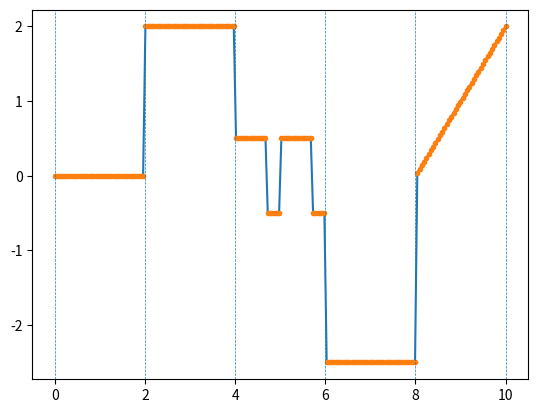

Source code (Python):
# -*- coding: utf-8 -*-
"""
Created on Mon Nov  4 21:18:49 2019

[redacted]
"""

import matplotlib.pyplot as plt
from bisect import bisect
from scipy import interpolate, signal
import numpy as np
from collections import deque, OrderedDict
import itertools

class Node:
    def __init__(self, time=None, left_piece=None, right_piece=None, nType='normal'):
        if left_piece is not None:
            self.setLeft(left_piece)
        else:
            self._left = None

        if right_piece is not None:
            self.setRight(right_piece)
        else:
            self._right = None

        self.setnType(nType)
        self.setTime(time)

    def setnType(self, nType):
        self._nType = nType

    def nType(self):
        return self._nType

    def setTime(self, time):
        self._time = time

    def time(self):
        return self._time

    def setLeft(self, left_piece):
        assert type(left_piece) is Piece, "Invalid Type. Must be object of type 'Piece'"
        self._left = left_piece

    def setRight(self, right_piece):
        assert type(right_piece) is Piece, "Invalid Type. Must be object of type 'Piece'"
        self._right = right_piece

    def left(self):
        return self._left

    def right(self):
        return self._right


class Piece:
    fType = None
    def __init__(self, start_node=None, end_node=None, fType='constant'):
        self._funcs = {
                'constant': Constant(),
                'ramp': Ramp(),
                'sinusoid': Sinusoid(),
                'square': Square()
                }
        
        self.setfType(fType)
        self.setStart(start_node)
        self.setEnd(end_node)
        
    def addFunc(self, key, func):
        self._funcs[key] = func
        
    def getFunc(self, fType = None):
        if fType is not None:
            return self._funcs[fType]
        else:
            return self._funcs[self._fType]
        
    def setfType(self, fType):
        self._fType = fType
        
    def getfType(self):
        return self._fType

    def setStart(self, start_node):
        self._startNode = start_node

        if self._startNode is not None:
            assert type(start_node) is Node, "Invalid Type. Must be object of type 'Node'"
            self._startNode.setRight(self)
            
    def getStart(self):
        return self._startNode
    

    def setEnd(self, end_node): 
        self._endNode = end_node

        if self._endNode is not None:
            assert type(end_node) is Node, "Invalid Type. Must be object of type 'Node'"
            self._endNode.setLeft(self)
            
    def getEnd(self):
        return self._endNode

    def valid(self, x):
        return (x >= self._startNode.time()) & (x <= self._endNode.time())


class Sinusoid:
    def __init__(self, amplitude=1, frequency=1, vertical_shift=0, phase_shift=0):
        self._amplitude = amplitude
        self._frequency = frequency
        self._vShift = vertical_shift
        self._phaseShift = phase_shift

    def setAmplitude(self, amplitude):
        self._amplitude = amplitude

    def setFrequency(self, frequency):
        self._frequency = frequency

    def setVShift(self, vertical_shift):
        self._vShift = vertical_shift

    def setPhase(self, phase_shift):
        self._phaseShift = phase_shift

    def exec_(self, x):
        y = self._amplitude * np.sin((2 * np.pi * self._frequency) * (x - self._phaseShift)) + self._vShift
        return y


class Ramp:
    def __init__(self, startVal=0, rate=1, endVal=1, mode='rate'):
        self._startVal = startVal
        self._endVal = endVal
        self._slope = rate
        self._mode = mode
        self._timeRange = [0,0]
    
    def setMode(self, mode):
        self._mode = mode
    
    def setStartVal(self, val):
        self._startVal = val
        
    def setEndVal(self, val):
        self._endVal = val
        
    def setRate(self, rate):
        self._slope = rate
        
    def setTimeRange(self, time_range):
        self._timeRange = time_range
    
    def exec_(self, x):
        if self._mode is 'rate':
            m = self._slope
        elif self._mode is 'ps':
            m = (self._endVal - self._startVal)/(self._timeRange[1] - self._timeRange[0])
        
        return m*(x - self._timeRange[0]) + self._startVal

class Constant:
    def __init__(self, value=0):
        self._value = value
        
    def setValue(self, value):
        self._value = value
        
    def exec_(self, x):
        return self._value
    
class Function:
    _timeRange = [0, 0]
    
    def setTimeRange(start,end):
        self._timeRange = [start, end]
    
    def exec_(self, x):
        raise Exception ("Not Implemented")
        
class Function2:
    _timeRange = [0, 0]
    _properties = {'amplitude':1,
                   'frequency':1,
                   'vShift':0,
                   'phaseShift':0,
                   'duty':0.5}
    
    def __init__(self):
        self.__dict = self._properties
        print(self.amplitude)
    
    def setTimeRange(start,end):
        self._timeRange = [start, end]
        
        
    def __getattr__(self, name):
        try:
            return self.__dict[name]
        except KeyError:
            msg = "'{0}' object has no attribute '{1}'"
            raise AttributeError(msg.format(type(self).__name__, name))
    
    def exec_(self, x):
        raise Exception ("Not Implemented")
        
class square(Function):
    def __init__(self,amplitude=1, frequency=1, vertical_shift=0, phase_shift=0, duty_cycle=0.5):
        self._amplitude = amplitude
        self._frequency = frequency
        self._vShift = vertical_shift
        self._phaseShift = phase_shift
        self._duty = duty_cycle
        
    @property
    def amplitude(self):
        return self._amplitude
    
#    @amplitude.setter
#    def 
    
    
    
class Square(Function):
    def __init__(self,amplitude=1, frequency=1, vertical_shift=0, phase_shift=0, duty_cycle=0.5):
        self._amplitude = amplitude
        self._frequency = frequency
        self._vShift = vertical_shift
        self._phaseShift = phase_shift
        self._duty = duty_cycle
        
    def setAmplitude(self, amplitude):
        self._amplitude = amplitude

    def setFrequency(self, frequency):
        self._frequency = frequency

    def setVShift(self, vertical_shift):
        self._vShift = vertical_shift

    def setPhase(self, phase_shift):
        self._phaseShift = phase_shift
        
    def setDutyCycle(self, duty):
        self._duty = duty
        
    def exec_(self, x):
        return self._amplitude*signal.square(2 * np.pi * self._frequency * (x - self._phaseShift), duty=self._duty) + self._vShift
    
class SignalBuilder:
    _startNode = Node(nType='start')
    _endNode = Node(nType='end')
    _nodes = [_startNode,_endNode]
    _pieces = [Piece(_startNode, _endNode)]
    _sampleFrequency = None
    
    def __init__(self):
        pass
    
    def setSampleFrequency(self, frequency):
        self._sampleFrequency = frequency
        
    def setSignalStart(self, t):
        #assert t < self._nodes[1].time(), "Invalid Time"
        self.setNodeTime(0, t)
        
    def setSignalEnd(self, t):
        #assert t > self._nodes[-2].time(), "Invalid Time"
        self.setNodeTime(len(self._nodes)-1, t)
        
    def setNodeTime(self, index, t):
        myNode = self._nodes[index]
        
        left = None
        right = None
        
        for node in self._nodes[:index][::-1]:
            if node.time() is not None:
                left = node
                
        for node in self._nodes[index+1:]:
            if node.time() is not None:
                right = node
        
        if left is not None:
            assert t > left.time(), "Invalid Time"
        if right is not None:
            assert t < right.time(), "Invalid Time"
            
        myNode.setTime(t)
        
    def getNodes(self):
        return self._nodes
    
    def getPieces(self):
        return self._pieces
        
    def insertNode(self, index, t=None):
        assert 0 < index < len(self._nodes), "Invalid Node Index"
        newNode = Node(time=t)
        newPiece = Piece()
        newPiece.setStart(newNode)
        
        self._nodes.insert(index, newNode)
        self._pieces.insert(index, newPiece)
        
        self._pieces[index-1].setEnd(newNode)
        newPiece.setEnd(self._nodes[index+1])
        
        
    def deleteNode(self, index):
        pass
        
    def trace(self, report=False):
        obj = self._startNode
        trace = []
        while 1:
            
            if type(obj) is Node:
                trace.append(obj)
                if obj.nType() is 'end':
                    break  
                obj = obj.right()
            if type(obj) is Piece:
                trace.append(obj)
                obj = obj.getEnd()
        
        return trace
    
    def checkNodeValidity(self):
        invalid = []
        for item in self.trace():
            if type(item) is Node:
                if item.time() is None:
                    invalid.append(item)
                    
        return invalid
    
    def report(self):
        for item in self.trace():
            if type(item) is Node:
                if item.nType() is 'start':
                    print("Start Node:")
                elif item.nType() is 'end':    
                    print("End Node:")
                else:
                    print("Node:")
                print("    {}".format(item))
                print("    time: {}".format(item.time()))
                print("----\n")
                
            if type(item) is Piece:
                print("Piece:")
                print("    {}".format(item))
                print("    Type: {}".format(item.getfType()))
                print("----\n")
                
    def genPiecew(self):
        print(self._endNode.time())
        num_samples = (self._endNode.time()-self._startNode.time())*self._sampleFrequency
        t = np.linspace(self._startNode.time(), self._endNode.time(), num=num_samples)
        
        condlist = [piece.valid(t) for piece in self._pieces]
        funclist = [piece.getFunc().exec_ for piece in self._pieces]
        
        node_locations = [node.time() for node in self._nodes]
        
        return t, np.piecewise(t, condlist, funclist), node_locations
    
    def chainConfig(self, start_node):
        obj = start_node
        nodes = []
        pieces = []
        while 1:
            
            if type(obj) is Node:
                nodes.append(obj)
                if obj.nType() is 'end':
                    break  
                obj = obj.right()
            if type(obj) is Piece:
                pieces.append(obj)
                obj = obj.getEnd()
        
        self._nodes = nodes
        self._pieces = pieces
        
    def listConfig(self, nodes, pieces):
        pass
                
    
def genPiecew(t,pieces):
    fun = np.piecewise(t,[piece.valid(t) for piece in pieces],[piece.getFunc().exec_ for piece in pieces])
    return fun
    


if __name__ == '__main__':
    start_time = 0
    end_time = 10
    freq = 500
    num_samples = (end_time-start_time)*freq
    t = np.linspace(start_time, end_time, num=num_samples)
    y = np.zeros(num_samples)
    
#    n1 = Node(0, nType='Start')
#    n2 = Node(2)
#    n3 = Node(4)
#    n4 = Node(6, nType='End')
#
#    p1 = Piece(n1, n2, fType='ramp')
#    p1.getFunc().setStartVal(1)
#    p2 = Piece(n2, n3)
#    p2.getFunc().setValue(4)
#    p3 = Piece(n3, n4, 'sinusoid')
#    p3.getFunc().setFrequency(5)
#    p3.getFunc().setAmplitude(0.5)
#    
#    Y = genPiecew(t,[p1,p2,p3])
#    
#    S = SignalBuilder()
#    
#    plt.plot(t,Y)
#    plt.xlim([start_time,end_time])
#    #plt.axvspan(0, 7.5, color='green', alpha=0.2)
#    plt.show()
    
    S = SignalBuilder()
    S.setSampleFrequency(20)
    S.setSignalStart(0)
    S.setSignalEnd(10)
    S.report()
    
    S.insertNode(1, 2)
    S.insertNode(2, 4)
    S.insertNode(3, 6)
    S.insertNode(4, 8)
    
    pieces = S.getPieces()
    pieces[1].getFunc().setValue(2)
    pieces[3].getFunc().setValue(-2.5)
    pieces[2].setfType('square')
    pieces[2].getFunc().setAmplitude(0.5)
    pieces[2].getFunc().setDutyCycle(0.7)
    pieces[4].setfType('ramp')
    pieces[4].getFunc().setTimeRange([8,10])
    
    t, Y, nodes = S.genPiecew()
    plt.plot(t,Y,'-',t,Y,'.')
    for xc in nodes:
        plt.axvline(x=xc, linewidth=0.5, linestyle='--')
    plt.show()
   